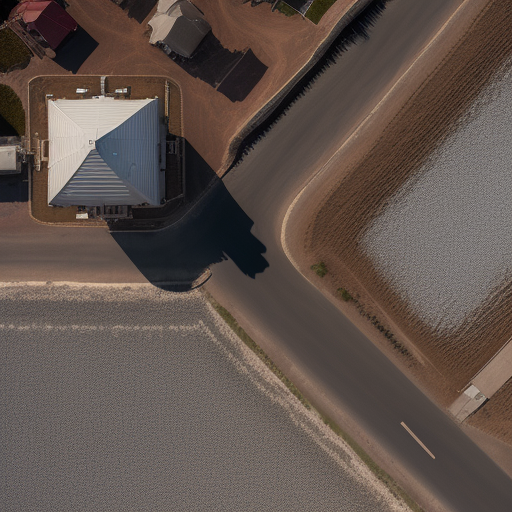
Generation parameters embedded in this image by AUTOMATIC1111 Stable Diffusion web UI or a fork of it (Forge, ...) (PNG 'parameters' text chunk):
Top-down drone satellite view, urban landscape, like google map satellite images, urban landscape, realistic, cinematic lighting, day, atmospheric perspective, immersive
Negative prompt: circular city
Steps: 20, Sampler: Euler a, CFG scale: 7, Seed: 1625015530, Size: 512x512, Model hash: d7fc69397d, Model: realisticVisionV50_v50VAE, Version: v1.5.1